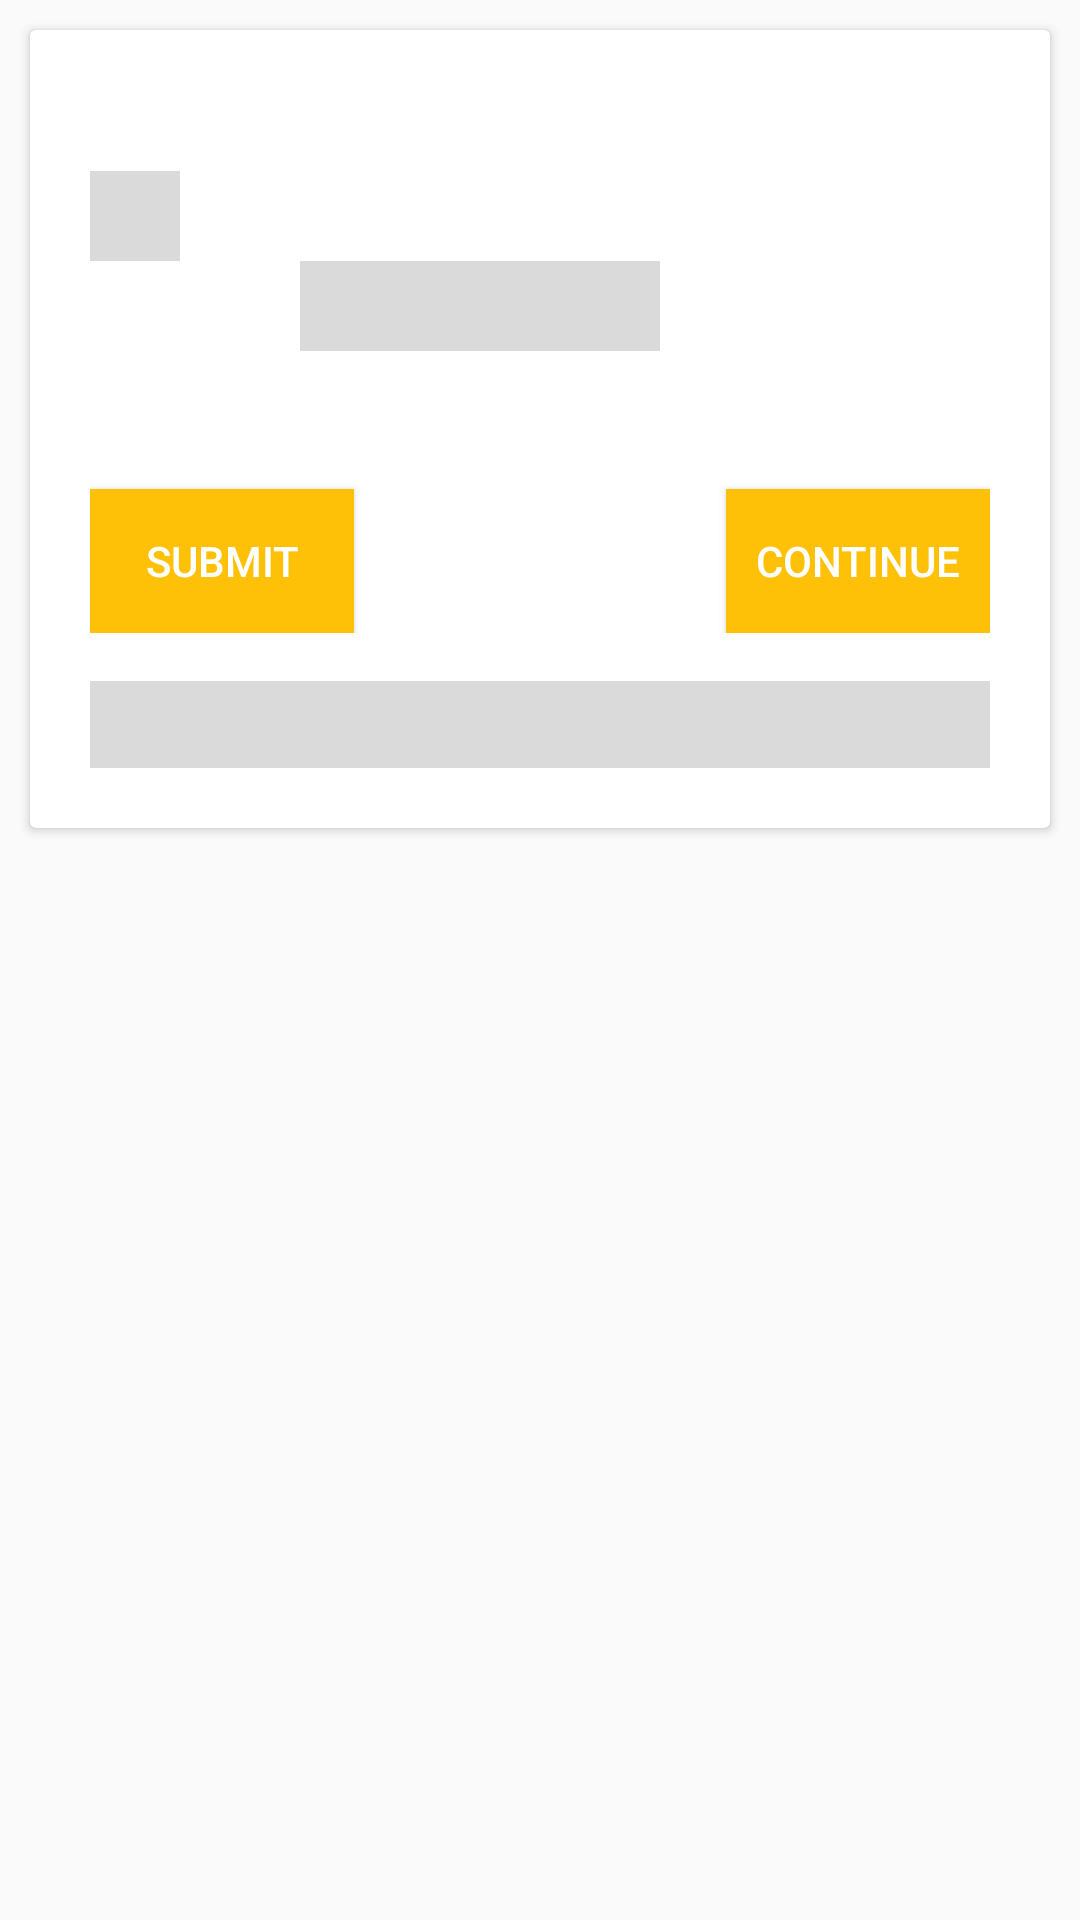

Layout XML and referenced resources for this Android screen:
<!-- AndroidManifest.xml: application theme AppTheme -->
<!-- res/layout/activity_print_hello_world_quiz.xml -->
<?xml version="1.0" encoding="utf-8"?>
<LinearLayout
        xmlns:android="http://schemas.android.com/apk/res/android"
        xmlns:tools="http://schemas.android.com/tools"
        xmlns:app="http://schemas.android.com/apk/res-auto"
        android:layout_width="match_parent"
        android:layout_height="match_parent"
        tools:context=".ActivityPrintHelloWorldQuiz">

    <ScrollView
            android:layout_width="match_parent"
            android:layout_height="match_parent">

    <android.support.v7.widget.CardView
            android:foreground="?android:attr/selectableItemBackground"
            android:id="@+id/sub1"
            android:layout_width="match_parent"
            android:layout_height="600dp"
            android:layout_margin="10dp">

        <LinearLayout
                android:layout_width="match_parent"
                android:layout_height="match_parent"
                android:orientation="vertical"
                android:layout_margin="20dp">

            <TextView
                    android:id="@+id/question"
                    android:layout_width="match_parent"
                    android:layout_height="wrap_content"
                    android:text="@string/question"
                    android:textSize="20sp"/>

            <RelativeLayout
                    android:layout_width="wrap_content"
                    android:layout_height="wrap_content">

                <EditText
                        android:layout_width="30dp"
                        android:layout_height="30dp"
                        android:inputType="textPersonName"
                        android:text="@string/answer1"
                        android:ems="10"
                        android:maxLength="3"
                        android:id="@+id/et_answer1"
                        android:textSize="15sp"
                        android:background="@color/editTextBG"/>

                <TextView
                        android:layout_width="200dp"
                        android:layout_height="30dp"
                        android:text="@string/code_example1"
                        android:id="@+id/code_example1"
                        android:layout_alignBottom="@+id/et_answer1"
                        android:layout_alignParentTop="true"
                        android:layout_toRightOf="@+id/et_answer1"
                        android:padding="5dp"/>

            </RelativeLayout>
            <RelativeLayout
                    android:layout_width="match_parent"
                    android:layout_height="wrap_content">
                <TextView
                        android:layout_width="70dp"
                        android:layout_height="30dp"
                        android:text="@string/code_example3"
                        android:id="@+id/code_example3"
                        android:padding="5dp"/>

            <EditText
                    android:layout_width="120dp"
                    android:layout_height="30dp"
                    android:inputType="textPersonName"
                    android:text="@string/answer2"
                    android:ems="10"
                    android:maxLength="16"
                    android:layout_alignBottom="@+id/code_example3"
                    android:layout_alignParentTop="true"
                    android:layout_toRightOf="@+id/code_example3"
                    android:id="@+id/et_answer2"
                    android:textSize="15sp"
                    android:background="@color/editTextBG"/>

                <TextView
                        android:layout_width="30dp"
                        android:layout_height="30dp"
                        android:text="@string/code_example4"
                        android:id="@+id/code_example4"
                        android:layout_alignBottom="@+id/et_answer2"
                        android:layout_alignParentTop="true"
                        android:layout_toRightOf="@+id/et_answer2"
                        android:padding="5dp"/>

            </RelativeLayout>

            <TextView
                    android:layout_width="30dp"
                    android:layout_height="30dp"
                    android:text="@string/code_example5"
                    android:id="@+id/code_example5"
                    android:padding="5dp"/>

            <RelativeLayout android:layout_width="match_parent" android:layout_height="match_parent">
            <Button
                    android:text="@string/submit"
                    android:layout_width="wrap_content"
                    android:layout_height="wrap_content"
                    android:background="@color/colorPrimary"
                    android:fontFamily="sans-serif-medium"
                    android:textColor="@color/white"
                    android:id="@+id/printhelloworld_submit"
                    android:layout_marginTop="16dp"/>

            <Button
                    android:text="@string/btncontinue"
                    android:layout_width="wrap_content"
                    android:layout_height="wrap_content"
                    android:background="@color/colorPrimary"
                    android:fontFamily="sans-serif-medium"
                    android:textColor="@color/white"
                    android:id="@+id/continueToNextPage"
                    android:layout_alignParentEnd="true"
                    android:layout_marginTop="16dp"/>
            </RelativeLayout>

            <TextView
                    android:layout_width="match_parent"
                    android:layout_height="wrap_content"
                    android:text="@string/code_example2"
                    android:id="@+id/code_example2"
                    android:background="#DADADA"
                    android:padding="5dp"
                    android:layout_marginTop="16dp"/>
        </LinearLayout>
    </android.support.v7.widget.CardView>
    </ScrollView>
</LinearLayout>
<!-- resources referenced by this layout -->
<resources>
  <color name="colorPrimary">#FFC107</color>
  <color name="editTextBG">#DADADA</color>
  <color name="white">#FFFFFF</color>
  <string name="answer1" />
  <string name="answer2" />
  
      // subject titles
  <string name="btncontinue">CONTINUE</string>
  <string name="code_example1" />
  <string name="code_example2" />
  <string name="code_example3" />
  <string name="code_example4" />
  <string name="code_example5" />
  
      //questions and answers
  <string name="question" />
  <string name="submit">SUBMIT</string>
  
      //subject description
  <style name="AppTheme" parent="Theme.AppCompat.Light.DarkActionBar">
          
          <item name="colorPrimary">@color/colorPrimary</item>
          <item name="colorPrimaryDark">@color/colorPrimaryDark</item>
          <item name="colorAccent">@color/colorAccent</item>
      </style>
  <color name="colorPrimaryDark">#FFA000</color>
  <color name="colorAccent">#FF4081</color>
</resources>
